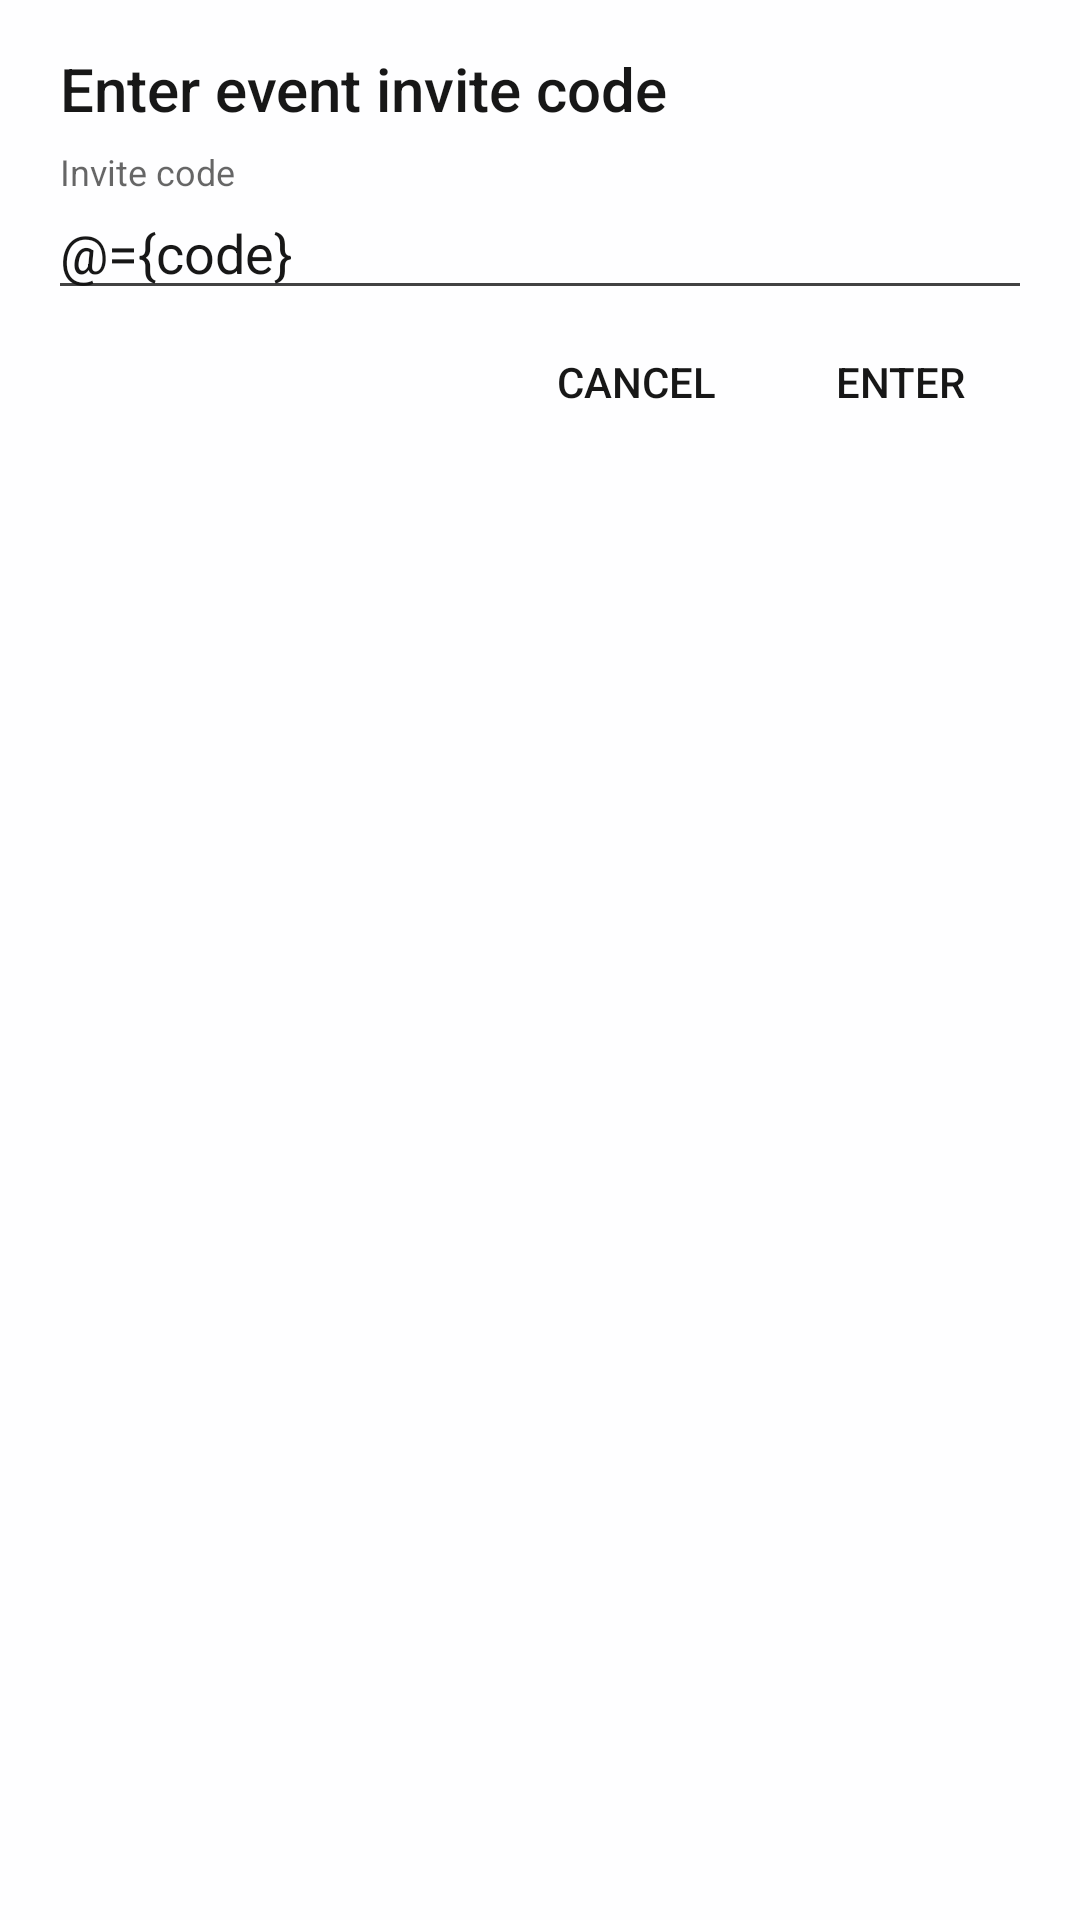

Produce the Android XML layout that renders to this screen, including the resource entries it uses.
<!-- AndroidManifest.xml: application theme AppTheme -->
<!-- res/layout/dialog_enter_invite_code.xml -->
<?xml version="1.0" encoding="utf-8"?>
<layout xmlns:tools="http://schemas.android.com/tools">

    <data>

        <variable
            name="code"
            type="android.arch.lifecycle.MutableLiveData&lt;String>" />

        <variable
            name="onCancel"
            type="Runnable" />

        <variable
            name="onAccept"
            type="Runnable" />
    </data>

    <LinearLayout xmlns:android="http://schemas.android.com/apk/res/android"
        android:layout_width="match_parent"
        android:layout_height="match_parent"
        android:orientation="vertical"
        android:padding="16dp">

        <TextView
            android:layout_width="match_parent"
            android:layout_height="wrap_content"
            android:paddingEnd="4dp"
            android:paddingStart="4dp"
            android:text="@string/enter_invite_code"
            android:textAppearance="@style/TextAppearance.AppCompat.Title" />

        <Space
            android:layout_width="wrap_content"
            android:layout_height="8dp" />

        <android.support.design.widget.TextInputLayout
            android:layout_width="match_parent"
            android:layout_height="wrap_content">

            <android.support.design.widget.TextInputEditText
                android:layout_width="match_parent"
                android:layout_height="wrap_content"
                android:hint="@string/hint_invite_code"
                android:inputType="text"
                android:text="@={code}" />
        </android.support.design.widget.TextInputLayout>

        <LinearLayout
            android:layout_width="wrap_content"
            android:layout_height="wrap_content"
            android:layout_gravity="end"
            android:orientation="horizontal">

            <Button
                style="@style/Base.Widget.AppCompat.Button.Borderless"
                android:layout_width="wrap_content"
                android:layout_height="wrap_content"
                android:text="@string/cancel"
                android:onClick="@{onCancel}"/>

            <Button
                style="@style/Base.Widget.AppCompat.Button.Borderless"
                android:layout_width="wrap_content"
                android:layout_height="wrap_content"
                android:onClick="@{onAccept}"
                android:text="@string/enter" />

        </LinearLayout>
    </LinearLayout>
</layout>
<!-- resources referenced by this layout -->
<resources>
  <string name="cancel">Cancel</string>
  <string name="enter">Enter</string>
  <string name="enter_invite_code">Enter event invite code</string>
  <string name="hint_invite_code">Invite code</string>
  <style name="AppTheme" parent="Theme.AppCompat.Light.NoActionBar">
          <item name="colorPrimary">@color/colorPrimary</item>
          <item name="colorPrimaryDark">@color/colorPrimaryDark</item>
          <item name="colorAccent">@color/colorAccent</item>
          <item name="android:windowBackground">@color/background</item>
          <item name="android:textColorPrimary">@color/primaryTextColor</item>
          <item name="android:textColorPrimaryInverse">@color/primaryTextColorInverted</item>
          <item name="android:textColorSecondary">@color/secondaryTextColor</item>
          <item name="android:windowTranslucentStatus">true</item>
          <item name="android:colorEdgeEffect">@color/transparentGray</item>
      </style>
  <color name="colorPrimary">#009688</color>
  <color name="colorPrimaryDark">#00675b</color>
  <color name="colorAccent">#ffca28</color>
  <color name="background">#fefeff</color>
  <color name="primaryTextColor">#fa121212</color>
  <color name="primaryTextColorInverted">#fafafa</color>
  <color name="secondaryTextColor">#424242</color>
  <color name="transparentGray">#30b4b4b4</color>
</resources>
